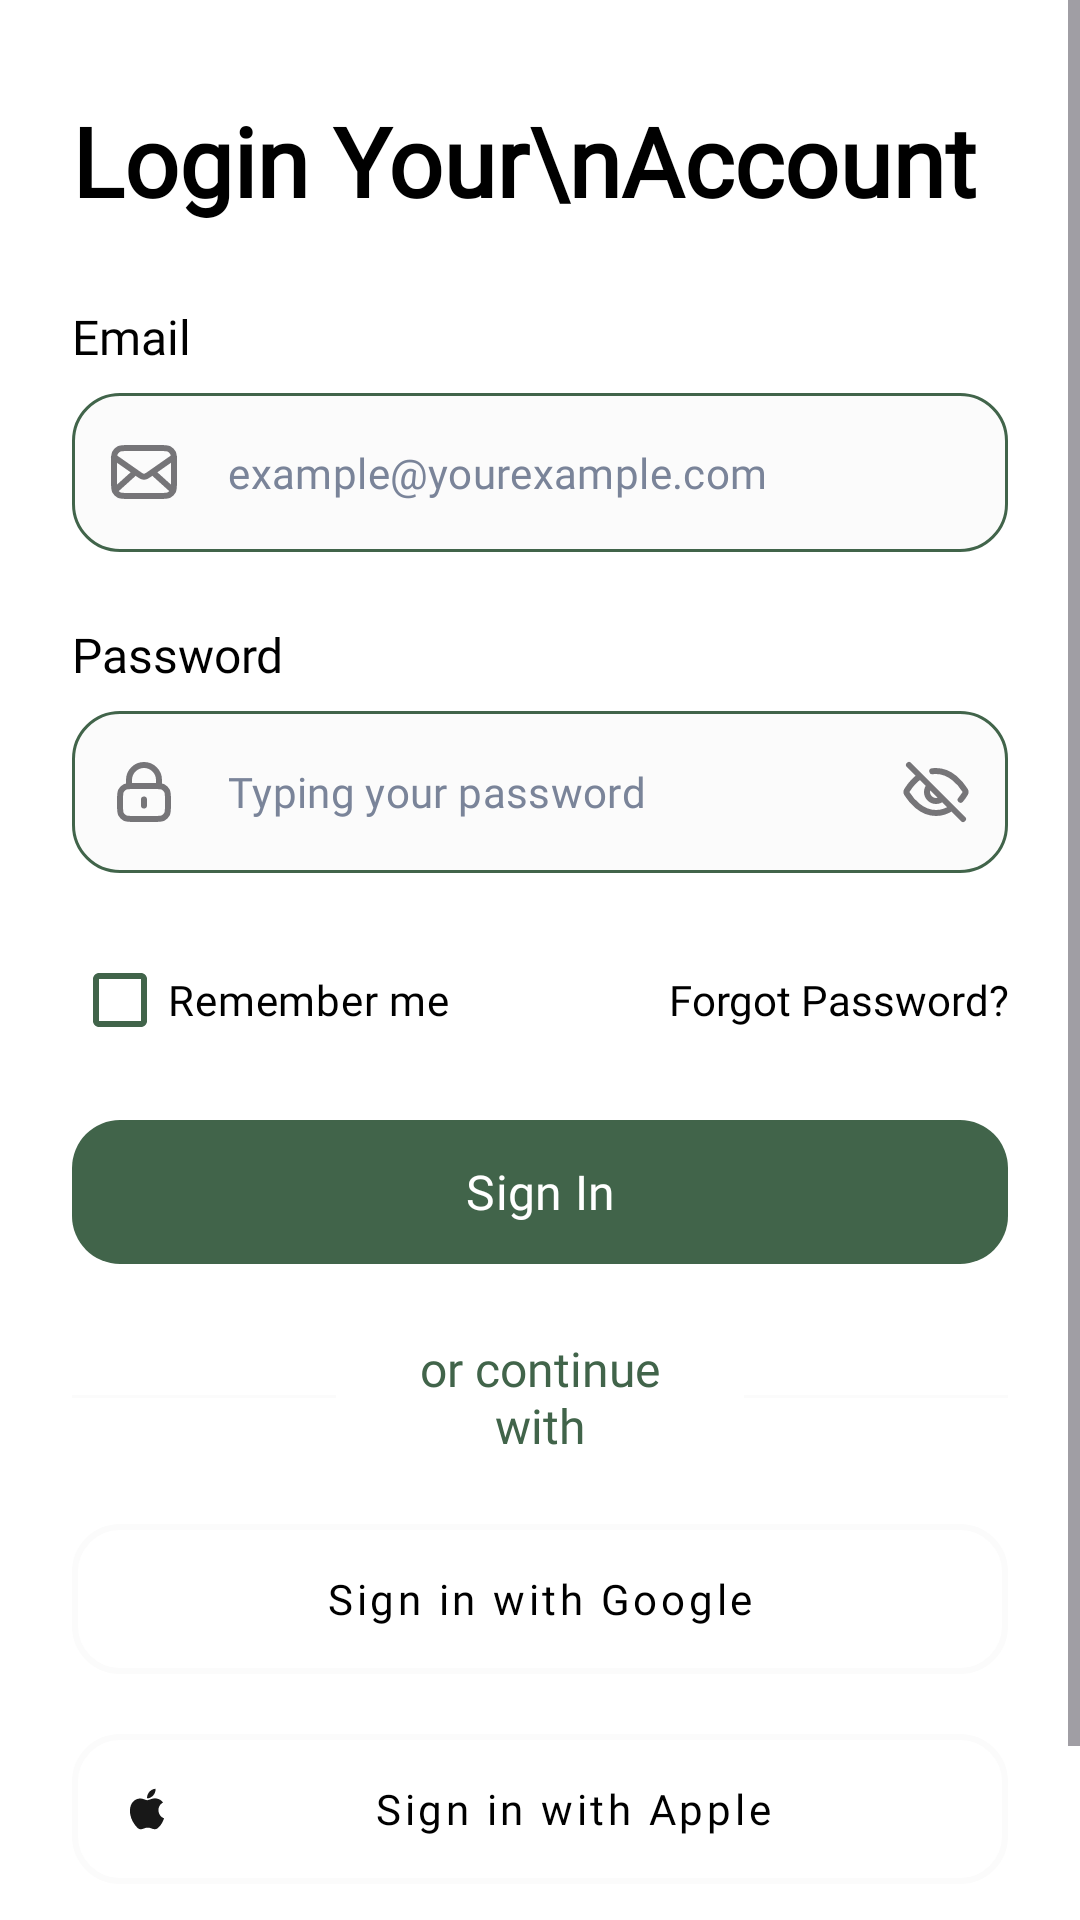

Produce the Android XML layout that renders to this screen, including the resource entries it uses.
<!-- AndroidManifest.xml: activity theme Theme.SplashScreen -->
<!-- res/layout/activity_login.xml -->
<?xml version="1.0" encoding="utf-8"?>
<RelativeLayout
    xmlns:android="http://schemas.android.com/apk/res/android"
    xmlns:app="http://schemas.android.com/apk/res-auto"
    android:layout_width="match_parent"
    android:layout_height="match_parent"
    android:id="@+id/root_layout"
    android:background="@color/white"
    android:fitsSystemWindows="true">

<ScrollView
    android:layout_width="match_parent"
    android:layout_height="match_parent"
    android:background="@color/white"
    android:fillViewport="true"
    android:scrollbars="vertical">

    <LinearLayout
        android:layout_width="match_parent"
        android:layout_height="wrap_content"
        android:orientation="vertical"
        android:paddingTop="32dp"
        android:paddingHorizontal="24dp"
        android:paddingBottom="24dp">

        <TextView
            android:layout_width="wrap_content"
            android:layout_height="wrap_content"
            android:text="Login Your\nAccount"
            android:textColor="@color/black"
            android:textSize="32sp"
            android:textStyle="bold"
            android:fontFamily="@font/urbanist_bold"/>

        <TextView
            android:id="@+id/error_full_name"
            android:layout_width="match_parent"
            android:layout_height="wrap_content"
            android:layout_marginHorizontal="12dp"
            android:text="Email tidak valid"
            android:textAlignment="textEnd"
            android:textSize="12sp"
            android:textColor="@color/danger_500"
            android:fontFamily="@font/urbanist_regular"
            android:visibility="invisible"/>

        <TextView
            android:layout_width="wrap_content"
            android:layout_height="wrap_content"
            android:layout_marginTop="10dp"
            android:text="Email"
            android:textColor="@color/black"
            android:textSize="16sp"
            android:fontFamily="@font/urbanist_medium"/>

        <com.google.android.material.textfield.TextInputLayout
            android:id="@+id/tilEmail"
            style="@style/Widget.MaterialComponents.TextInputLayout.OutlinedBox"
            android:layout_width="match_parent"
            android:layout_height="56dp"
            android:layout_marginTop="8dp"
            app:boxBackgroundColor="@color/fill_color_04"
            app:boxCornerRadiusBottomEnd="16dp"
            app:boxCornerRadiusBottomStart="16dp"
            app:boxCornerRadiusTopEnd="16dp"
            app:boxCornerRadiusTopStart="16dp"
            app:boxStrokeColor="@drawable/box_stroke_color"
            app:boxStrokeWidth="1dp"
            app:endIconMode="clear_text"
            app:hintEnabled="false"
            app:startIconDrawable="@drawable/ic_mail_selector">

            <com.google.android.material.textfield.TextInputEditText
                android:id="@+id/etEmail"
                android:layout_width="match_parent"
                android:layout_height="wrap_content"
                android:hint="example@yourexample.com"
                android:inputType="textEmailAddress"
                android:paddingStart="48dp"
                android:paddingEnd="48dp"
                android:textColorHint="@color/font_grey"
                android:textSize="14sp"
                android:fontFamily="@font/urbanist_medium"/>
        </com.google.android.material.textfield.TextInputLayout>

        <TextView
            android:id="@+id/error_email"
            android:layout_width="match_parent"
            android:layout_height="wrap_content"
            android:layout_marginHorizontal="12dp"
            android:text="Email tidak valid"
            android:textAlignment="textEnd"
            android:textSize="12sp"
            android:textColor="@color/danger_500"
            android:fontFamily="@font/urbanist_regular"
            android:visibility="invisible"/>

        <TextView
            android:layout_width="wrap_content"
            android:layout_height="wrap_content"
            android:layout_marginTop="4dp"
            android:text="Password"
            android:textColor="@color/black"
            android:textSize="16sp"
            android:fontFamily="@font/urbanist_medium"/>

        <com.google.android.material.textfield.TextInputLayout
            android:id="@+id/tilPassword"
            style="@style/Widget.MaterialComponents.TextInputLayout.OutlinedBox"
            android:layout_width="match_parent"
            android:layout_height="56dp"
            android:layout_marginTop="8dp"
            app:boxBackgroundColor="@color/fill_color_04"
            app:boxCornerRadiusBottomEnd="16dp"
            app:boxCornerRadiusBottomStart="16dp"
            app:boxCornerRadiusTopEnd="16dp"
            app:boxCornerRadiusTopStart="16dp"
            app:boxStrokeColor="@drawable/box_stroke_color"
            app:boxStrokeWidth="1dp"
            app:startIconDrawable="@drawable/ic_password_selector"
            app:endIconMode="custom"
            app:endIconDrawable="@drawable/eye_selector"
            app:hintEnabled="false">

            <com.google.android.material.textfield.TextInputEditText
                android:id="@+id/etPassword"
                android:layout_width="match_parent"
                android:layout_height="54dp"
                android:maxLines="1"
                android:fontFamily="@font/urbanist_medium"
                android:hint="Typing your password"
                android:inputType="textPassword"
                android:paddingStart="48dp"
                android:paddingEnd="48dp"
                android:textColorHint="@color/font_grey"
                android:textSize="14sp" />
        </com.google.android.material.textfield.TextInputLayout>

        <TextView
            android:id="@+id/error_password"
            android:layout_width="match_parent"
            android:layout_height="wrap_content"
            android:layout_marginHorizontal="12dp"
            android:text="Email tidak valid"
            android:textAlignment="textEnd"
            android:textSize="12sp"
            android:textColor="@color/danger_500"
            android:fontFamily="@font/urbanist_regular"
            android:visibility="invisible"/>

        <LinearLayout
            android:layout_width="match_parent"
            android:layout_height="wrap_content"
            android:orientation="horizontal"
            android:gravity="center_vertical">

            <com.google.android.material.checkbox.MaterialCheckBox
                android:id="@+id/cbRemember"
                android:layout_width="wrap_content"
                android:layout_height="wrap_content"
                android:layout_weight="1"
                android:text="Remember me"
                android:textColor="@color/black"
                android:textSize="14sp"
                android:fontFamily="@font/urbanist_regular"
                android:buttonTint="@color/main_color_500"/>

            <TextView
                android:id="@+id/tvForgotPassword"
                android:layout_width="wrap_content"
                android:layout_height="wrap_content"
                android:layout_weight="1"
                android:text="Forgot Password?"
                android:textAlignment="textEnd"
                android:textColor="@color/black"
                android:textSize="14sp"
                android:fontFamily="@font/urbanist_bold"/>
        </LinearLayout>

        <Button
            android:id="@+id/btn_sign_in"
            android:layout_width="match_parent"
            android:layout_height="wrap_content"
            android:layout_marginTop="16dp"
            android:background="@drawable/rounded_button"
            android:stateListAnimator="@null"
            android:text="Sign In"
            android:textAllCaps="false"
            android:textSize="16sp"
            android:fontFamily="@font/urbanist_bold"/>

        <LinearLayout
            android:layout_width="match_parent"
            android:layout_height="wrap_content"
            android:layout_marginTop="24dp"
            android:gravity="center_vertical"
            android:orientation="horizontal">

            <View
                android:layout_width="match_parent"
                android:layout_height="1dp"
                android:layout_weight="1"
                android:layout_marginEnd="16dp"
                android:background="@color/fill_color_04"/>

            <TextView
                android:layout_width="match_parent"
                android:layout_height="wrap_content"
                android:layout_weight="1"
                android:gravity="center"
                android:text="or continue with"
                android:textColor="@color/main_color_500"
                android:textSize="16sp"
                android:fontFamily="@font/urbanist_medium"/>

            <View
                android:layout_width="match_parent"
                android:layout_height="1dp"
                android:layout_marginStart="16dp"
                android:layout_weight="1"
                android:background="@color/fill_color_04"/>

        </LinearLayout>
        <LinearLayout
            android:layout_width="match_parent"
            android:layout_height="wrap_content"
            android:layout_marginTop="16dp"
            android:orientation="vertical">

            <com.google.android.material.button.MaterialButton
                android:id="@+id/btnGoogle"
                style="@style/Widget.MaterialComponents.Button.OutlinedButton"
                android:layout_width="match_parent"
                android:layout_height="62dp"
                android:layout_marginBottom="8dp"
                android:text="Sign in with Google"
                android:textAllCaps="false"
                android:textColor="@color/font_black"
                android:fontFamily="@font/urbanist_bold"
                app:strokeWidth="2dp"
                app:cornerRadius="16dp"
                app:icon="@drawable/ic_google"
                app:iconGravity="start"
                app:strokeColor="@color/fill_color_04"
                app:iconTint="@null" />

            <com.google.android.material.button.MaterialButton
                android:id="@+id/btnApple"
                style="@style/Widget.MaterialComponents.Button.OutlinedButton"
                android:layout_width="match_parent"
                android:layout_height="62dp"
                android:text="Sign in with Apple"
                android:textAllCaps="false"
                android:textColor="@color/font_black"
                android:fontFamily="@font/urbanist_bold"
                app:strokeWidth="2dp"
                app:cornerRadius="16dp"
                app:icon="@drawable/ic_apple"
                app:iconGravity="start"
                app:strokeColor="@color/fill_color_04"
                app:iconTint="@null" />
        </LinearLayout>

        <LinearLayout
            android:layout_width="match_parent"
            android:layout_height="wrap_content"
            android:layout_marginTop="24dp"
            android:gravity="center"
            android:orientation="horizontal">

            <TextView
                android:layout_width="wrap_content"
                android:layout_height="wrap_content"
                android:text="Don’t have an account? "
                android:textColor="@color/font_black"
                android:textSize="16sp"
                android:fontFamily="@font/urbanist_regular"/>

            <TextView
                android:id="@+id/tvSignIn"
                android:layout_width="wrap_content"
                android:layout_height="wrap_content"
                android:text="Sign Up"
                android:textColor="@color/main_color_500"
                android:textSize="16sp"
                android:fontFamily="@font/urbanist_bold"/>
        </LinearLayout>

    </LinearLayout>

</ScrollView>
</RelativeLayout>
<!-- resources referenced by this layout -->
<resources>
  <color name="black">#FF000000</color>
  <color name="danger_500">#DD4242</color>
  <color name="fill_color_04">#FBFBFB</color>
  <color name="font_black">#000000</color>
  <color name="font_grey">#7A8499</color>
  <color name="main_color_500">#41644A</color>
  <color name="white">#FFFFFFFF</color>
  <!-- drawable box_stroke_color (drawable) -->
  <?xml version="1.0" encoding="utf-8"?>
  <selector xmlns:android="http://schemas.android.com/apk/res/android">
      
      <item android:color="@color/main_color_500" android:state_focused="true" />
  
      
      <item android:color="@color/main_color_500" />
  </selector>
  <!-- drawable eye_selector (drawable) -->
  <?xml version="1.0" encoding="utf-8"?>
  <selector xmlns:android="http://schemas.android.com/apk/res/android">
      
      <item android:state_selected="true" android:drawable="@drawable/ic_eye_on" />
      
      <item android:drawable="@drawable/ic_eye_off" />
  </selector>
  <!-- drawable ic_apple (drawable) -->
  <vector xmlns:android="http://schemas.android.com/apk/res/android"
      android:width="32dp"
      android:height="32dp"
      android:viewportWidth="32"
      android:viewportHeight="32">
    <path
        android:pathData="M22.733,27.04C21.427,28.307 20,28.107 18.627,27.507C17.173,26.893 15.84,26.867 14.307,27.507C12.387,28.333 11.373,28.093 10.227,27.04C3.72,20.333 4.68,10.12 12.067,9.747C13.867,9.84 15.12,10.733 16.173,10.813C17.747,10.493 19.253,9.573 20.933,9.693C22.947,9.853 24.467,10.653 25.467,12.093C21.307,14.587 22.293,20.067 26.107,21.6C25.347,23.6 24.36,25.587 22.72,27.053L22.733,27.04ZM16.04,9.667C15.84,6.693 18.253,4.24 21.027,4C21.413,7.44 17.907,10 16.04,9.667Z"
        android:fillColor="#181818"/>
  </vector>
  <!-- drawable ic_mail_selector (drawable) -->
  <?xml version="1.0" encoding="utf-8"?>
  <selector xmlns:android="http://schemas.android.com/apk/res/android">
      
      <item android:drawable="@drawable/ic_mail_fill" android:state_focused="true" />
  
      
      <item android:drawable="@drawable/ic_mail_fill" android:state_hovered="true" />
  
      
      <item android:drawable="@drawable/ic_mail" />
  </selector>
  <!-- drawable ic_password_selector (drawable) -->
  <?xml version="1.0" encoding="utf-8"?>
  <selector xmlns:android="http://schemas.android.com/apk/res/android">
      
      <item android:drawable="@drawable/ic_password_fill" android:state_focused="true" />
  
      
      <item android:drawable="@drawable/ic_password_fill" android:state_hovered="true" />
  
      
      <item android:drawable="@drawable/ic_password" />
  </selector>
  <!-- drawable rounded_button (drawable) -->
  <?xml version="1.0" encoding="utf-8"?>
  <shape xmlns:android="http://schemas.android.com/apk/res/android" android:shape="rectangle">
      <corners android:radius="16dp"/>
      <solid android:color="@color/main_color_500"/>
  </shape>
  <style name="Theme.SplashScreen" parent="Theme.Material3.Light.NoActionBar">
          <item name="android:windowIsTranslucent">true</item>
          <item name="android:windowLightStatusBar">true</item>
          <item name="colorPrimary">@color/main_color_500</item>
          <item name="colorPrimaryContainer">@color/main_color_100</item>
          <item name="colorPrimaryVariant">@color/main_color_200</item>
          <item name="colorOnPrimary">@color/white</item>
      </style>
  <color name="main_color_100">#ECF0ED</color>
  <color name="main_color_200">#B3C1B7</color>
  <color name="fill_color_01">#181818</color>
</resources>
